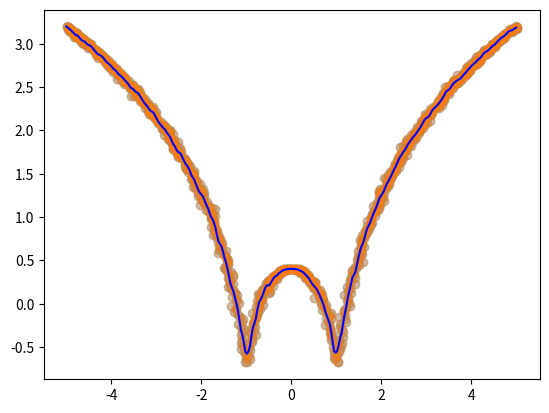

Python code for this plot:
import numpy as np
import matplotlib.pyplot as plt

x = np.linspace(-5, 5, 1000)
y = np.log(np.abs((x ** 2) - 1) + 0.5)
x = x + np.random.normal(scale=0.05, size=1000)
plt.scatter(x, y, alpha=0.3)

def local_regression(x0, x, y, tau):
    x0 = np.r_[1, x0]
    x = np.c_[np.ones(len(x)), x]
    xw = x.T * radial_kernel(x0, x, tau)
    beta = np.linalg.pinv(xw @ x) @ xw @ y
    return x0 @ beta

def radial_kernel(x0, x, tau):
    return np.exp(np.sum((x - x0) ** 2, axis=1) / (-2 * tau ** 2))

def plot_lr(tau):
    domain = np.linspace(-5, 5, num=300)
    pred = [local_regression(x0, x, y, tau) for x0 in domain]
    plt.scatter(x, y, alpha=0.3)
    plt.plot(domain, pred, color="blue")
    return plt

plot_lr(0.03).show()